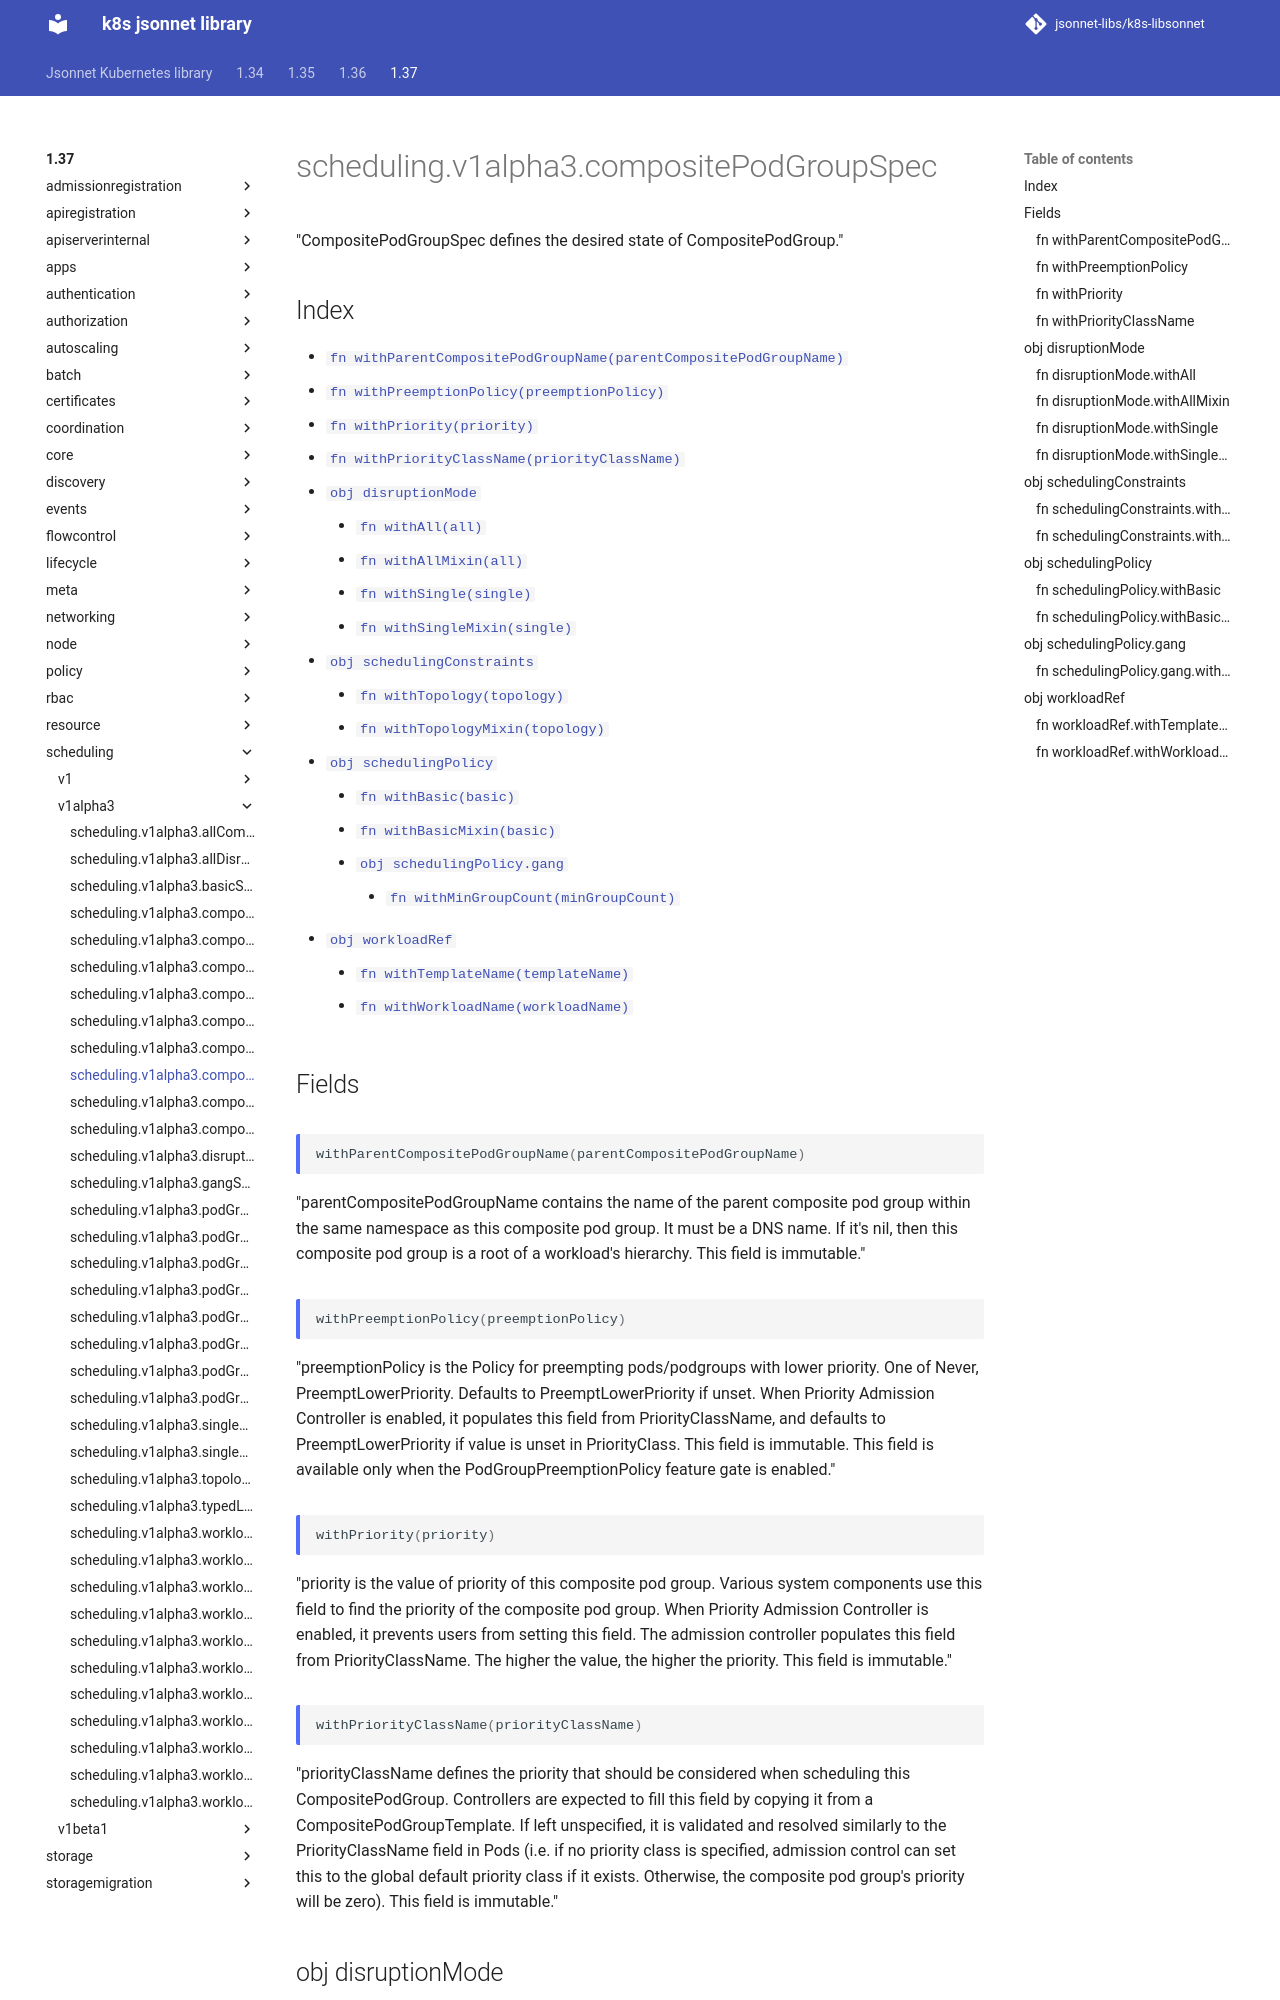

repository: jsonnet-libs/k8s-libsonnet · page: 1.37/scheduling/v1alpha3/compositePodGroupSpec/index.html · generator: mkdocs

---
permalink: /1.37/scheduling/v1alpha3/compositePodGroupSpec/
---

# scheduling.v1alpha3.compositePodGroupSpec

"CompositePodGroupSpec defines the desired state of CompositePodGroup."

## Index

* [`fn withParentCompositePodGroupName(parentCompositePodGroupName)`](#fn-withparentcompositepodgroupname)
* [`fn withPreemptionPolicy(preemptionPolicy)`](#fn-withpreemptionpolicy)
* [`fn withPriority(priority)`](#fn-withpriority)
* [`fn withPriorityClassName(priorityClassName)`](#fn-withpriorityclassname)
* [`obj disruptionMode`](#obj-disruptionmode)
  * [`fn withAll(all)`](#fn-disruptionmodewithall)
  * [`fn withAllMixin(all)`](#fn-disruptionmodewithallmixin)
  * [`fn withSingle(single)`](#fn-disruptionmodewithsingle)
  * [`fn withSingleMixin(single)`](#fn-disruptionmodewithsinglemixin)
* [`obj schedulingConstraints`](#obj-schedulingconstraints)
  * [`fn withTopology(topology)`](#fn-schedulingconstraintswithtopology)
  * [`fn withTopologyMixin(topology)`](#fn-schedulingconstraintswithtopologymixin)
* [`obj schedulingPolicy`](#obj-schedulingpolicy)
  * [`fn withBasic(basic)`](#fn-schedulingpolicywithbasic)
  * [`fn withBasicMixin(basic)`](#fn-schedulingpolicywithbasicmixin)
  * [`obj schedulingPolicy.gang`](#obj-schedulingpolicygang)
    * [`fn withMinGroupCount(minGroupCount)`](#fn-schedulingpolicygangwithmingroupcount)
* [`obj workloadRef`](#obj-workloadref)
  * [`fn withTemplateName(templateName)`](#fn-workloadrefwithtemplatename)
  * [`fn withWorkloadName(workloadName)`](#fn-workloadrefwithworkloadname)

## Fields

### fn withParentCompositePodGroupName

```ts
withParentCompositePodGroupName(parentCompositePodGroupName)
```

"parentCompositePodGroupName contains the name of the parent composite pod group within the same namespace as this composite pod group. It must be a DNS name. If it's nil, then this composite pod group is a root of a workload's hierarchy. This field is immutable."

### fn withPreemptionPolicy

```ts
withPreemptionPolicy(preemptionPolicy)
```

"preemptionPolicy is the Policy for preempting pods/podgroups with lower priority. One of Never, PreemptLowerPriority. Defaults to PreemptLowerPriority if unset. When Priority Admission Controller is enabled, it populates this field from PriorityClassName, and defaults to PreemptLowerPriority if value is unset in PriorityClass. This field is immutable. This field is available only when the PodGroupPreemptionPolicy feature gate is enabled."
